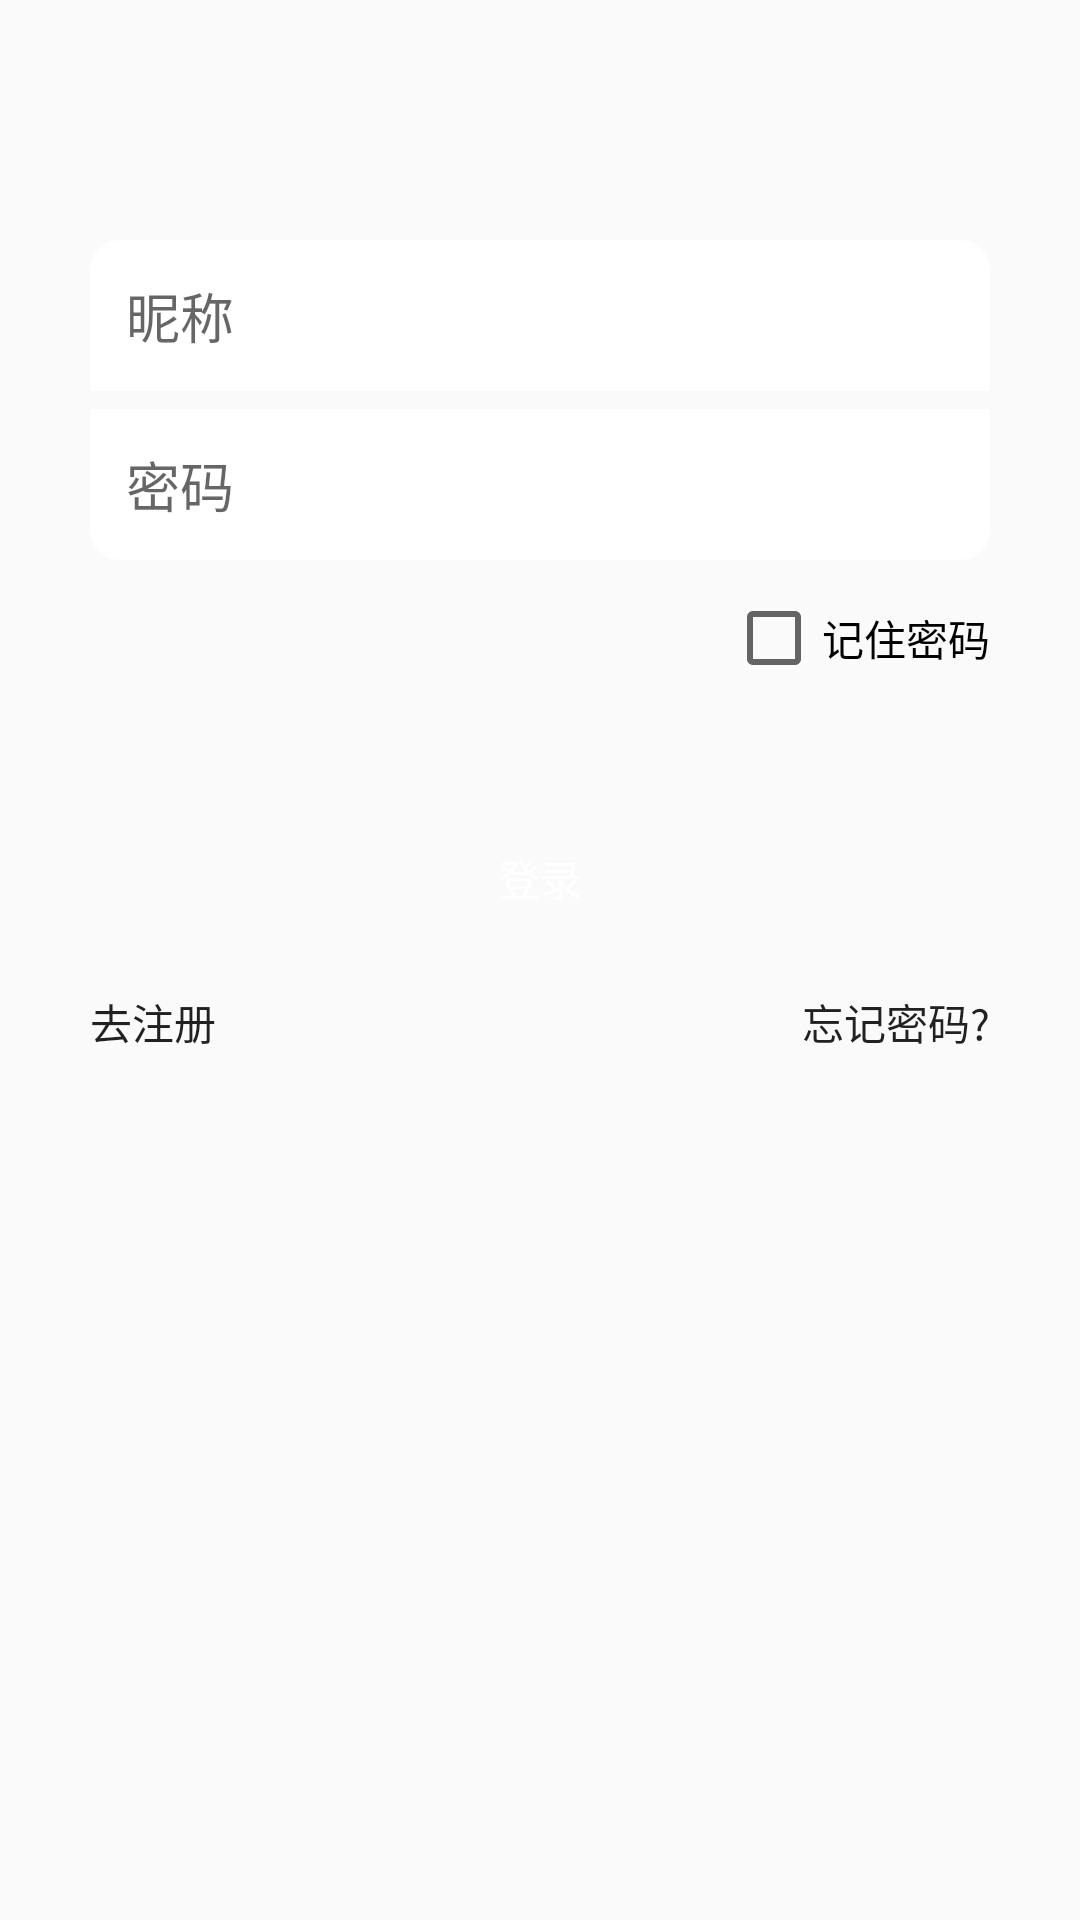

Reconstruct the res/layout file that produces this screen, plus the resources it refers to.
<!-- AndroidManifest.xml: application theme AppTheme -->
<!-- res/layout/activity_login.xml -->
<?xml version="1.0" encoding="utf-8"?>

<LinearLayout xmlns:android="http://schemas.android.com/apk/res/android"
    android:orientation="vertical" android:layout_width="match_parent"
    android:layout_height="match_parent">
    <ImageView
        android:layout_width="wrap_content"
        android:layout_height="wrap_content"
        android:src="@mipmap/ic_launcher"
        android:layout_margin="40dp"
        android:layout_gravity="center_horizontal"/>
    <LinearLayout
        android:layout_width="match_parent"
        android:layout_height="wrap_content"
        android:orientation="vertical"
        android:layout_marginLeft="30dp"
        android:layout_marginRight="30dp">
        <EditText
            android:id="@+id/login_ed_name"
            android:hint="@string/name"
            android:padding="12dp"
            android:layout_width="match_parent"
            android:layout_height="wrap_content"
            android:background="@drawable/edit_name_bg"/>
        <EditText
            android:id="@+id/login_ed_password"
            android:hint="@string/password"
            android:padding="12dp"
            android:inputType="textPassword"
            android:layout_marginTop="6dp"
            android:layout_width="match_parent"
            android:layout_height="wrap_content"
            android:background="@drawable/edit_password_bg"/>
    </LinearLayout>
    <CheckBox
        android:id="@+id/login_cb_keep_input"
        android:layout_width="wrap_content"
        android:layout_height="wrap_content"
        android:text="记住密码"
        android:layout_gravity="end"
        android:layout_marginRight="30dp"
        android:layout_marginTop="10dp"/>
    <Button
        android:id="@+id/login_btn_login"
        android:layout_width="match_parent"
        android:layout_height="wrap_content"
        android:text="@string/login"
        android:textColor="@android:color/white"
        android:layout_marginLeft="30dp"
        android:layout_marginRight="30dp"
        android:layout_marginTop="40dp"
        android:background="@drawable/button_theme_bg"/>

    <LinearLayout
        android:layout_width="match_parent"
        android:layout_height="wrap_content">
        <Button
            android:id="@+id/login_btn_toregister"
            android:layout_width="0dp"
            android:layout_weight="1"
            android:layout_height="wrap_content"
            android:text="@string/to_register"
            android:layout_marginLeft="30dp"
            android:gravity="left|center_vertical"
            android:background="@null"/>
        <Button
            android:id="@+id/login_btn_forget_pwd"
            android:layout_width="0dp"
            android:layout_weight="1"
            android:layout_height="wrap_content"
            android:text="@string/forget_password"
            android:gravity="end|center_vertical"
            android:layout_marginRight="30dp"
            android:background="@null"/>
    </LinearLayout>

</LinearLayout>
<!-- resources referenced by this layout -->
<resources>
  <!-- drawable edit_name_bg (drawable) -->
  <?xml version="1.0" encoding="utf-8"?>
  
  <shape xmlns:android="http://schemas.android.com/apk/res/android">
      <corners android:topLeftRadius="10dp"
          android:topRightRadius="10dp"/>
      <solid android:color="@android:color/white"/>
  </shape>
  <!-- drawable edit_password_bg (drawable) -->
  <?xml version="1.0" encoding="utf-8"?>
  
  <shape xmlns:android="http://schemas.android.com/apk/res/android">
      <corners android:bottomLeftRadius="10dp"
          android:bottomRightRadius="10dp"/>
      <solid android:color="@android:color/white"/>
  </shape>
  <string name="forget_password">忘记密码?</string>
  <string name="login">登录</string>
  <string name="name">昵称</string>
  <string name="password">密码</string>
  <string name="to_register">去注册</string>
  <style name="AppTheme" parent="Theme.AppCompat.Light.DarkActionBar">
          
          <item name="colorPrimary">@color/colorPrimary</item>
          <item name="colorPrimaryDark">@color/colorPrimaryDark</item>
          <item name="colorAccent">@color/colorAccent</item>
      </style>
  <color name="colorPrimary">#319D5A</color>
  <color name="colorPrimaryDark">#319D5A</color>
  <color name="colorAccent">#707070</color>
</resources>
